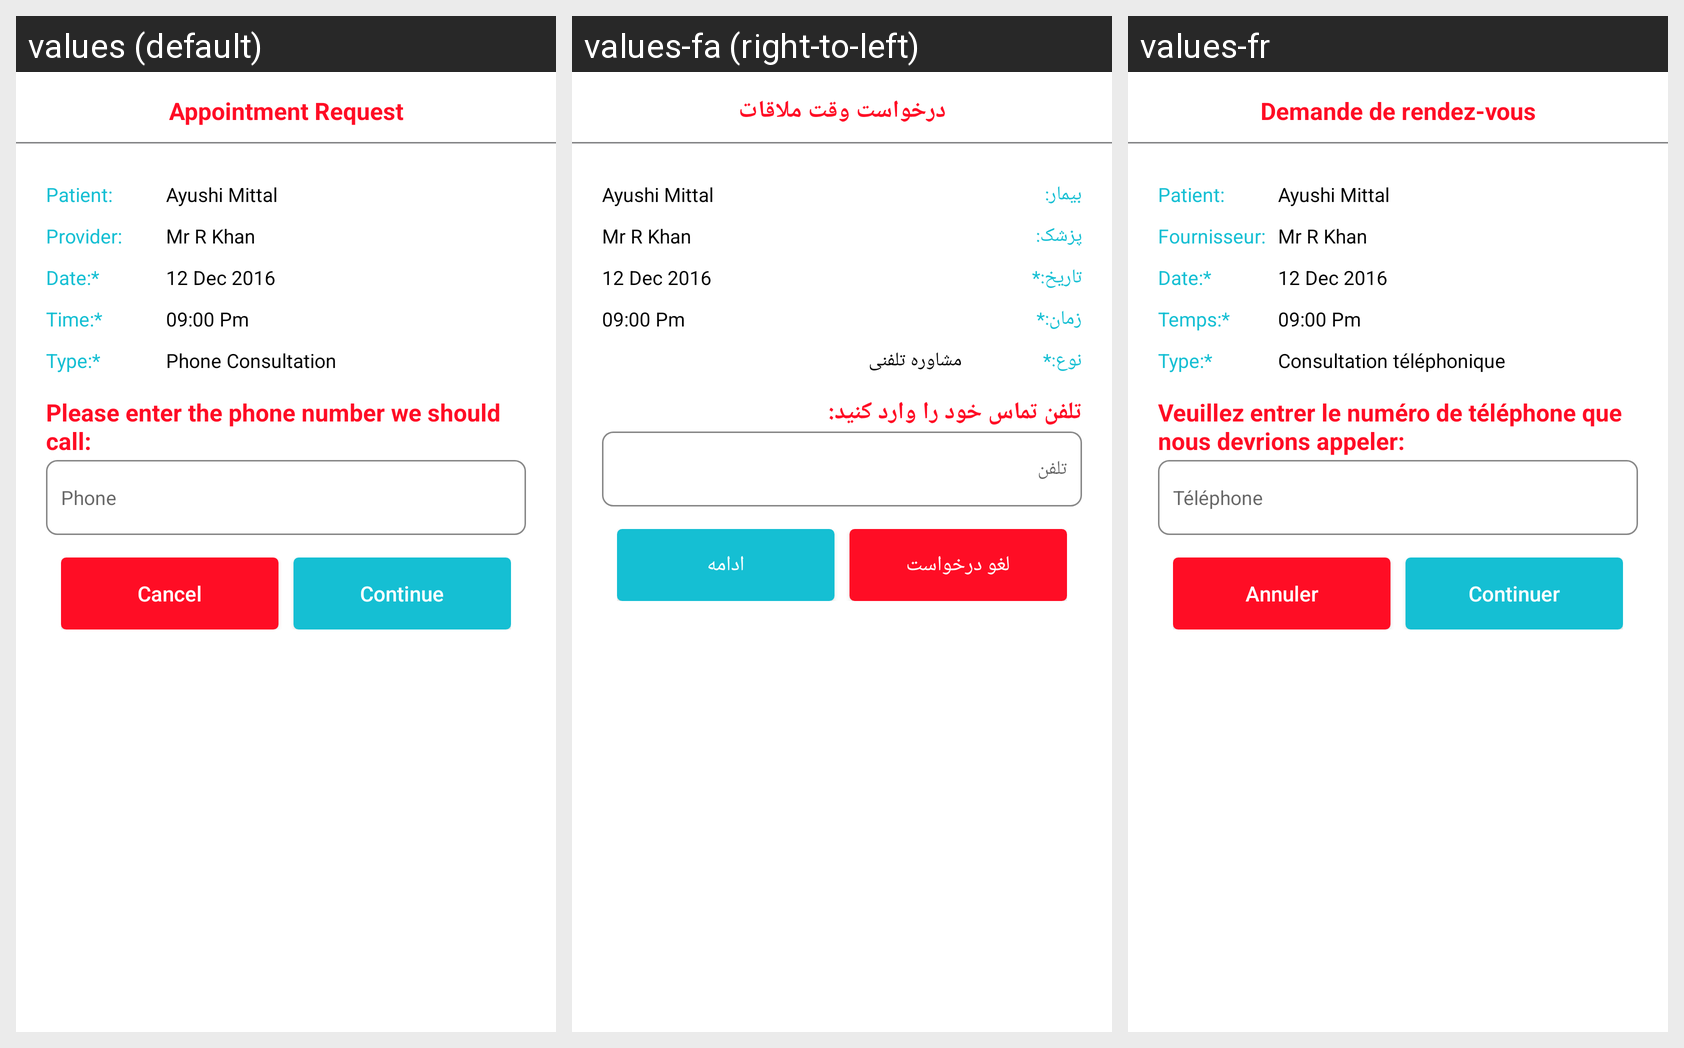

Here is an Android app screen in its default locale and in the app's own translations. Write out the translated-string differences for the strings that appear on this screen.
Android screen res/layout/dr_on_call.xml rendered under 3 locales, left to right: values (default), values-fa (right-to-left), values-fr. Device: Nexus 5 (rendered at 1080×1920; each locale shown at half size, 540×960, under a caption strip naming it); theme AppTheme.
Strings drawn on this screen, with the default value and each locale's value (text and hints the layout hard-codes, and strings that could not be matched under every locale, appear in the picture but are not listed):

book_an_appointment_request
  values: Appointment Request
  values-fa: درخواست وقت ملاقات
  values-fr: Demande de rendez-vous

patient
  values: Patient:
  values-fa: بیمار:
  values-fr: Patient:

provider
  values: Provider:
  values-fa: پزشک:
  values-fr: Fournisseur:

date
  values: Date:*
  values-fa: تاریخ:*
  values-fr: Date:*

time
  values: Time:*
  values-fa: زمان:*
  values-fr: Temps:*

type
  values: Type:*
  values-fa: نوع:*
  values-fr: Type:*

phone_consultation
  values: Phone Consultation
  values-fa: مشاوره تلفنی
  values-fr: Consultation téléphonique

please_enter_phone
  values: Please enter the phone number we should call:
  values-fa: تلفن تماس خود را وارد کنید:
  values-fr: Veuillez entrer le numéro de téléphone que nous devrions appeler:

phone
  values: Phone
  values-fa: تلفن
  values-fr: Téléphone

cancel
  values: Cancel
  values-fa: لغو درخواست
  values-fr: Annuler

continue_s
  values: Continue
  values-fa: ادامه
  values-fr: Continuer
